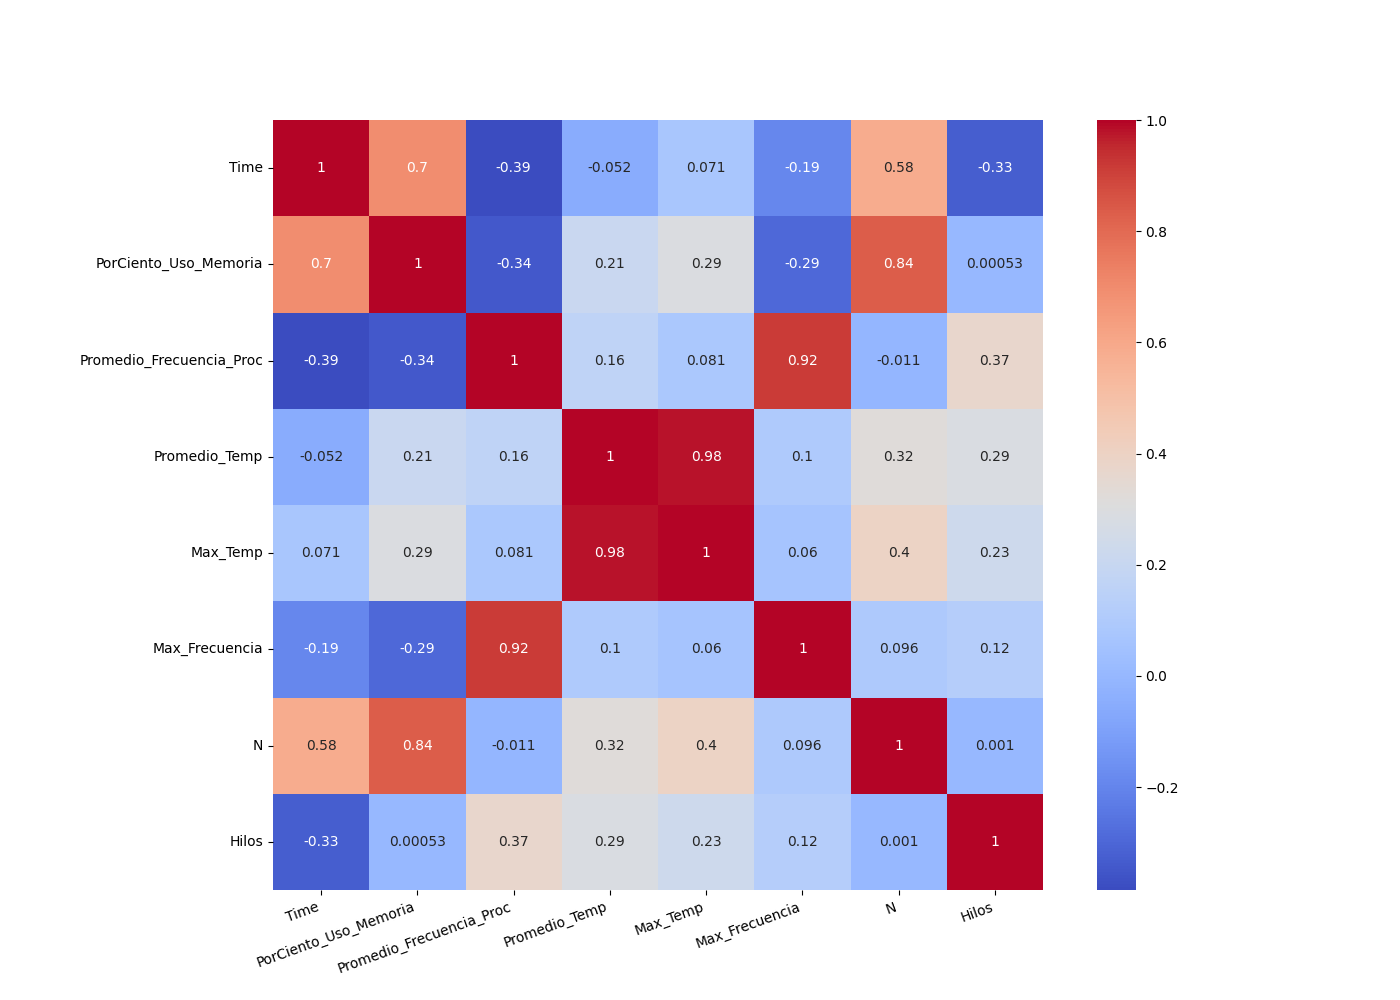

The data file committed next to this chart (first rows):
, Time, PorCiento_Uso_Memoria, Promedio_Frecuencia_Proc, Promedio_Temp, Max_Temp, Max_Frecuencia, N, Hilos
Time, 1.0, 0.6961, -0.3852, -0.05229, 0.07084, -0.1939, 0.5841, -0.3296
PorCiento_Uso_Memoria, 0.6961, 1.0, -0.342, 0.208, 0.2915, -0.2935, 0.8356, 0.0005251
Promedio_Frecuencia_Proc, -0.3852, -0.342, 1.0, 0.1638, 0.08139, 0.9153, -0.01144, 0.3719
Promedio_Temp, -0.05229, 0.208, 0.1638, 1.0, 0.9826, 0.1008, 0.3226, 0.29
Max_Temp, 0.07084, 0.2915, 0.08139, 0.9826, 1.0, 0.05969, 0.3966, 0.2286
Max_Frecuencia, -0.1939, -0.2935, 0.9153, 0.1008, 0.05969, 1.0, 0.09598, 0.1181
N, 0.5841, 0.8356, -0.01144, 0.3226, 0.3966, 0.09598, 1.0, 0.0009986
Hilos, -0.3296, 0.0005251, 0.3719, 0.29, 0.2286, 0.1181, 0.0009986, 1.0
